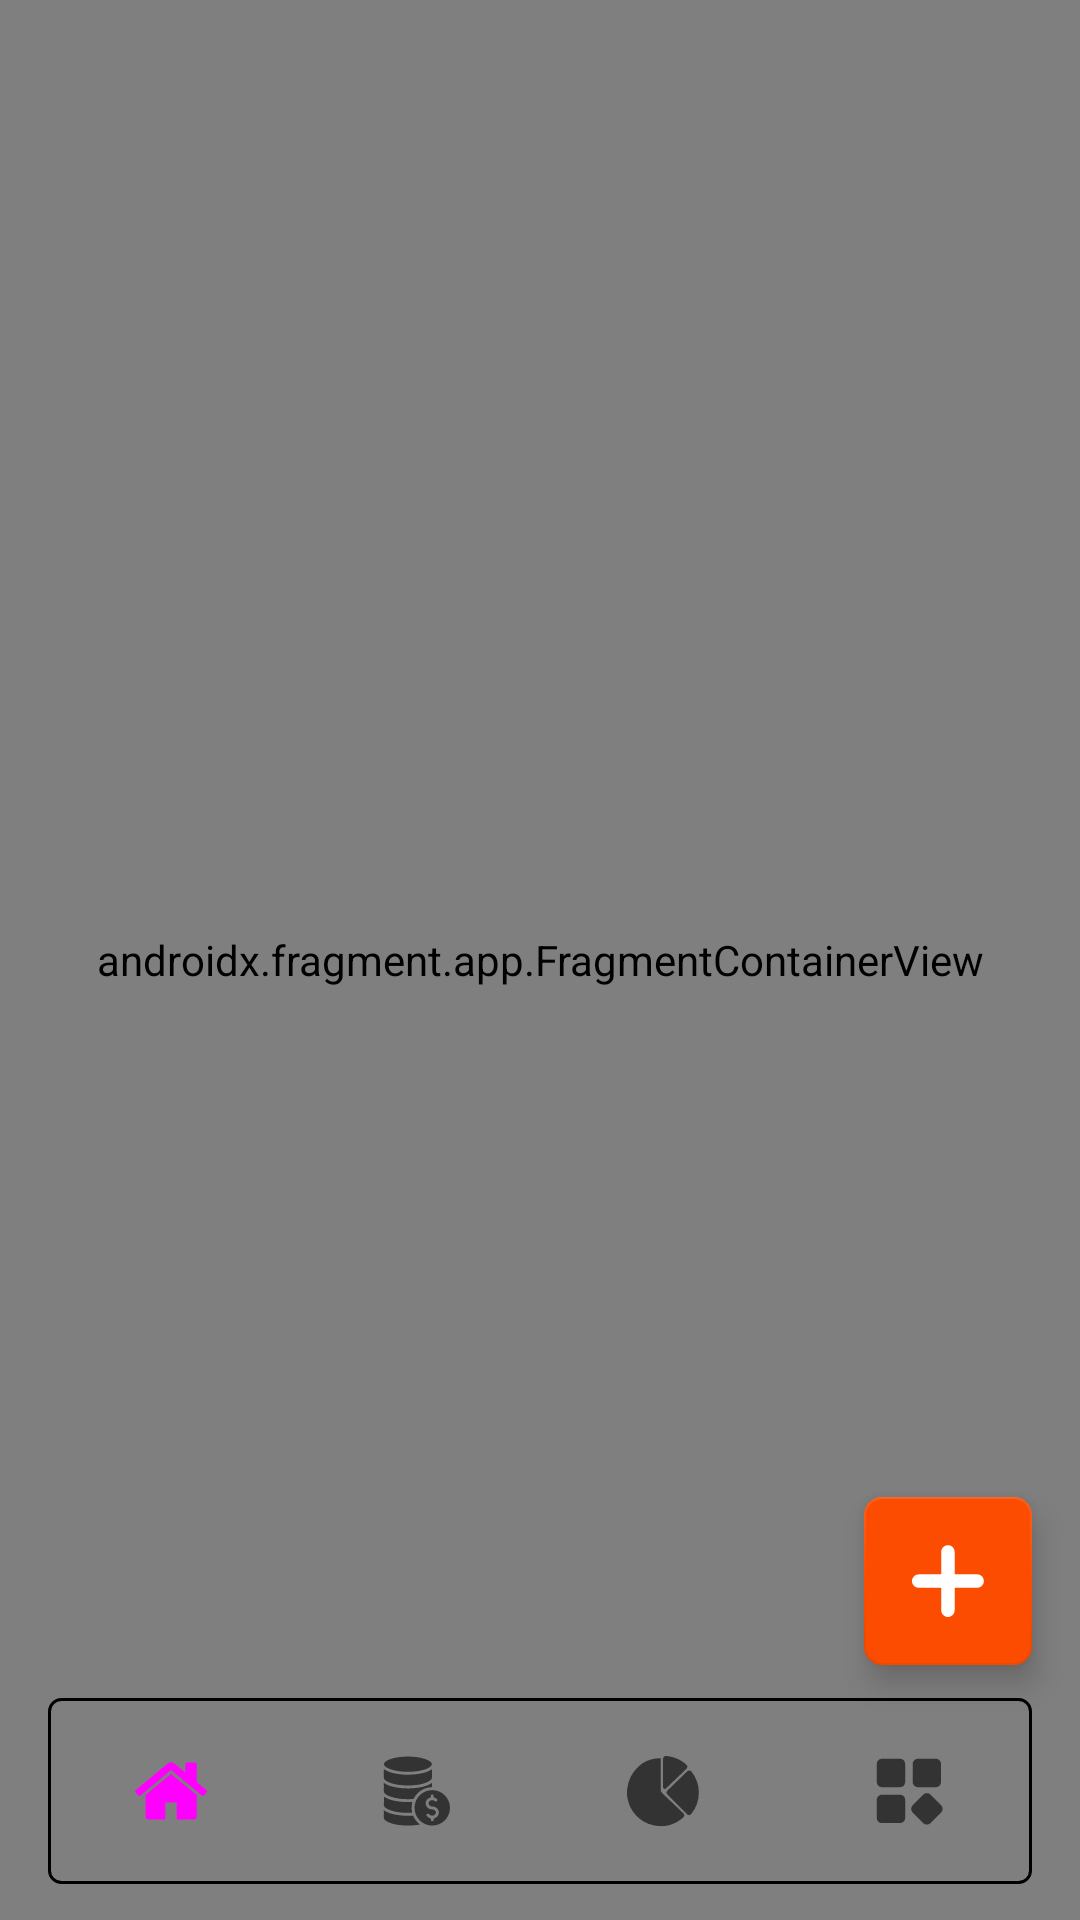

Layout XML and referenced resources for this Android screen:
<!-- AndroidManifest.xml: application theme Theme.EEE -->
<!-- res/layout/activity_main.xml -->
<?xml version="1.0" encoding="utf-8"?>
<layout xmlns:android="http://schemas.android.com/apk/res/android"
    xmlns:app="http://schemas.android.com/apk/res-auto"
    xmlns:tools="http://schemas.android.com/tools">

    <androidx.coordinatorlayout.widget.CoordinatorLayout
        android:layout_width="match_parent"
        android:layout_height="match_parent"
        android:background="#FEFFF2"
        tools:context=".MainActivity">

        <androidx.fragment.app.FragmentContainerView
            android:id="@+id/mainHostFragment"
            android:name="androidx.navigation.fragment.NavHostFragment"
            android:layout_width="match_parent"
            android:layout_height="match_parent"
            app:defaultNavHost="true"
            app:layout_constraintBottom_toBottomOf="parent"
            app:layout_constraintTop_toTopOf="parent"
            app:layout_constraintEnd_toEndOf="parent"
            app:layout_constraintStart_toStartOf="parent"
            app:navGraph="@navigation/ie_nav_graph" />

        <com.google.android.material.floatingactionbutton.FloatingActionButton
            android:id="@+id/addFloatButton"
            android:layout_width="wrap_content"
            android:layout_height="wrap_content"
            android:layout_marginEnd="16dp"
            android:layout_marginBottom="85dp"
            android:src="@drawable/ic_add_new"
            app:tint="@color/white"
            app:backgroundTint="@color/orange"
            android:outlineAmbientShadowColor="@color/orange3"
            android:outlineSpotShadowColor="@color/orange3"
            app:strokeColor="#FF8652"
            app:cornerRadius="5dp"
            app:rippleColor="#26FFFFFF"
            android:layout_gravity="bottom|end"
            android:visibility="visible"
            tools:visibility="visible"
            app:layout_behavior="com.google.android.material.behavior.HideBottomViewOnScrollBehavior"
            app:layout_constraintBottom_toBottomOf="parent"
            app:layout_constraintEnd_toEndOf="parent" />

        <View
            android:id="@+id/showHideBtn"
            android:layout_width="20dp"
            android:layout_height="30dp"
            android:clickable="true"
            android:focusable="true"
            android:background="@color/orange"
            android:visibility="gone"
            android:layout_gravity="center|end"/>

        <LinearLayout
            android:id="@+id/bottomLl"
            android:layout_width="match_parent"
            android:layout_height="wrap_content"
            android:layout_gravity="bottom"
            android:orientation="horizontal"
            app:backgroundTint="@android:color/transparent"
            app:layout_behavior="com.google.android.material.behavior.HideBottomViewOnScrollBehavior"
            app:layout_constraintBottom_toBottomOf="parent"
            app:layout_constraintEnd_toEndOf="parent"
            app:layout_constraintStart_toStartOf="parent">

            <com.google.android.material.bottomnavigation.BottomNavigationView
                android:id="@+id/bottomNavigationView"
                android:layout_width="match_parent"
                android:layout_height="match_parent"
                app:menu="@menu/bottom_nav_menu"
                app:labelVisibilityMode="unlabeled"
                android:paddingVertical="3dp"
                android:background="@drawable/bottom_nav_bg"
                app:elevation="6dp"
                android:layout_marginHorizontal="16dp"
                android:layout_marginTop="12dp"
                android:layout_marginBottom="12dp"
                android:outlineSpotShadowColor="@color/orange3"
                android:outlineAmbientShadowColor="@color/orange3"/>

        </LinearLayout>

    </androidx.coordinatorlayout.widget.CoordinatorLayout>

</layout>
<!-- resources referenced by this layout -->
<resources>
  <color name="orange">#FC4C02</color>
  <color name="white">#FFFFFFFF</color>
  
      //-----custom color's red
  <!-- drawable bottom_nav_bg (drawable) -->
  <?xml version="1.0" encoding="utf-8"?>
  <shape xmlns:android="http://schemas.android.com/apk/res/android">
      <solid android:color="@color/backgroundWhite"/>
      <stroke android:color="@color/orange3" android:width="1dp"/>
      <corners android:radius="4dp"/>
  </shape>
  <!-- drawable ic_add_new: vector/xml drawable (drawable, 2116 chars, omitted) -->
  <style name="Theme.EEE" parent="Theme.MaterialComponents.DayNight.NoActionBar">
          
          <item name="colorPrimary">@color/orange3</item>
          <item name="colorPrimaryVariant">@color/orange</item>
          <item name="colorOnPrimary">@color/white</item>
          
          <item name="colorSecondary">@color/teal_200</item>
          <item name="colorSecondaryVariant">@color/teal_700</item>
          <item name="colorOnSecondary">@color/black</item>
          
          <item name="android:statusBarColor">?attr/colorPrimaryVariant</item>
          
          <item name="floatingActionButtonStyle">@style/FabButtonStyle</item>
          <item name="extendedFloatingActionButtonStyle">@style/ExtendedFavButtonStyle</item>
      </style>
  <color name="teal_200">#FF03DAC5</color>
  <color name="teal_700">#FF018786</color>
  <color name="black">#FF000000</color>
  <style name="FabButtonStyle" parent="Widget.Design.FloatingActionButton">
          <item name="shapeAppearanceOverlay">@style/FabStyleOne</item>
      </style>
  <style name="ExtendedFavButtonStyle" parent="Widget.MaterialComponents.ExtendedFloatingActionButton">
          <item name="shapeAppearanceOverlay">@style/FabStyleOne</item>
      </style>
  <style name="FabStyleOne" parent="ShapeAppearance.Material3.SmallComponent">
          <item name="cornerSize">10%</item>
          <item name="cornerFamily">rounded</item>
      </style>
</resources>
